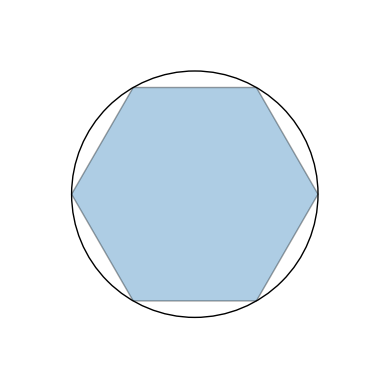
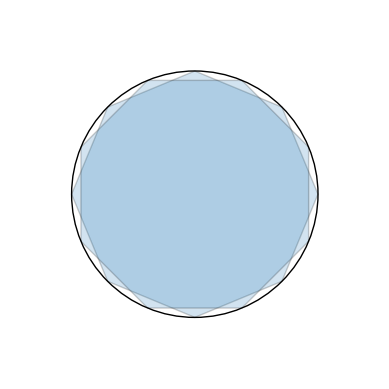
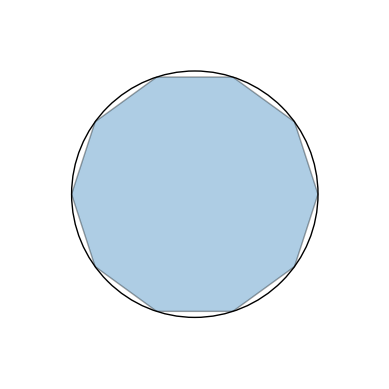
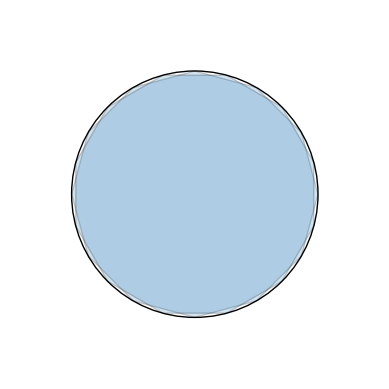
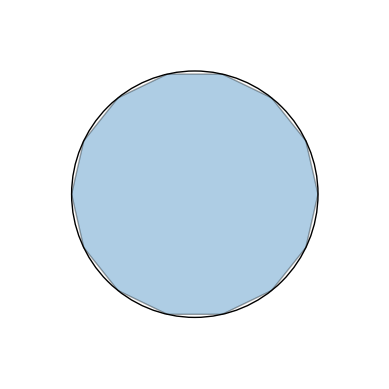
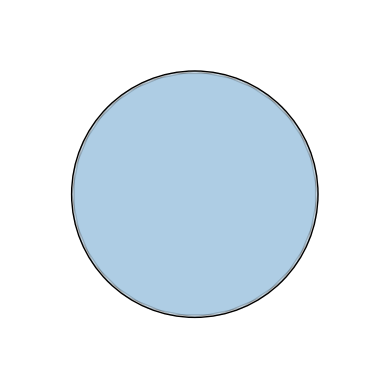

Write the Python code that produced these figures, in order.
import matplotlib.pyplot as plt
from matplotlib.patches import RegularPolygon, Circle # 导入正多边形和圆形
import numpy as np
# 割圆术
# 割圆术是古希腊数学家阿基米德提出的一种计算圆周率的方法。它基于将圆分割成许多小正多边形，然后计算这些正多边形的周长，从而逼近圆的周长。
# 割圆术的基本思想是将圆分割成许多小正多边形，然后计算这些正多边形的周长，从而逼近圆的周长。具体来说，我们可以将圆分割成许多小正多边形，然后计算这些正多边形的周长，从而逼近圆的周长。
# 割圆术的基本步骤如下：
# 1. 将圆分割成许多小正多边形，例如正方形、正六边形、正十二边形等。
# 2. 计算每个小正多边形的周长，然后将这些周长相加，得到整个圆的近似周长。
# 3. 通过增加小正多边形的数量，可以逐渐逼近圆的周长。

# 割圆术的Python代码实现如下：

for num_vertices in [6, 8, 10, 12, 14, 16]: # 正多边形的边数
    fig, ax = plt.subplots()            # figure和axes对象,他们的意思是“图形”和“轴”
    ax.set_aspect('equal')               # 设置坐标轴比例相等，使图形为圆形
    hexagon_inner = RegularPolygon((0, 0),
                                   numVertices=num_vertices,
                                   radius=1, orientation=np.pi/2,
                                   alpha=0.2, edgecolor='k')
    # 上面的代码创建了一个正多边形，其中心在(0,0)，边数为num_vertices，半径为1，方向为np.pi/2，透明度为0.2，边框颜色为黑色。
    # RegularPolygon函数的参数解释如下：
    # (0, 0)：正多边形的中心坐标。
    # numVertices：正多边形的边数。
    # radius：正多边形的半径。
    # orientation：正多边形的初始方向，以弧度为单位。
    # alpha：正多边形的透明度，取值范围为0到1。
    # edgecolor：正多边形的边框颜色。
    # facecolor：正多边形的填充颜色。
    # linewidth：正多边形的边框宽度。
    # linestyle：正多边形的边框样式。

    ax.add_patch(hexagon_inner)
    hexagon_outer = RegularPolygon((0, 0),
                                   numVertices=num_vertices,
                                   radius=1, orientation=np.pi/num_vertices,
                                   alpha=0.2, edgecolor='k')
    
    ax.add_patch(hexagon_outer)  # 添加正多边形到图形中，
    circle = Circle((0, 0), radius=1, edgecolor='k', facecolor='none')
    # 创建一个圆形，其中心在(0,0)，半径为1，边框颜色为黑色，填充颜色为无。
    ax.add_patch(circle) # 添加圆形到图形中

    plt.axis('off')  # 关闭坐标轴，使图形更美观

    plt.xlim(-1.5, 1.5) # 设置x轴范围
    plt.ylim(-1.5, 1.5) # 
    plt.show()